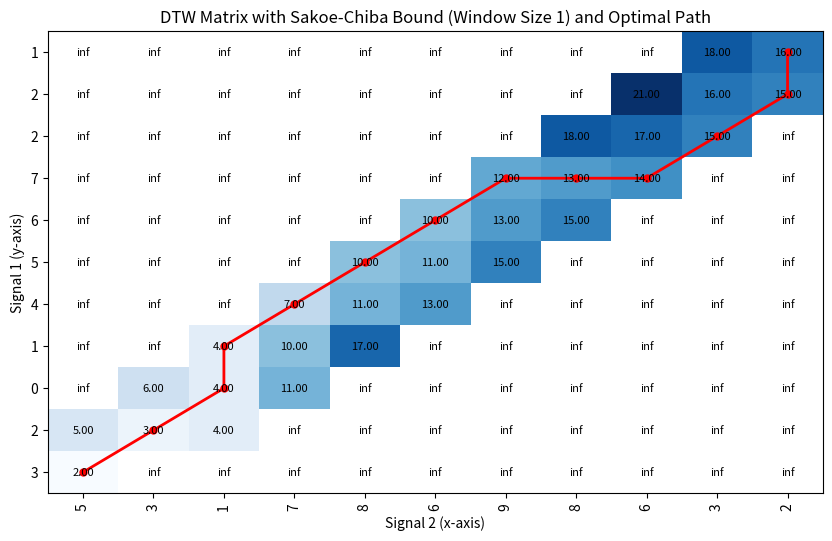

Source code (Python):
import numpy as np
import matplotlib.pyplot as plt


def dtw_with_bound_margin1(signal1, signal2, window_size=1):
    n = len(signal1)
    m = len(signal2)

    # Initialize the DTW matrix with infinity
    dtw_matrix = np.inf * np.ones((n, m))

    # Base case: dtw(0,0) = |signal1[0] - signal2[0]|
    dtw_matrix[0, 0] = abs(signal1[0] - signal2[0])

    # Fill the DTW matrix with the Sakoe-Chiba bound (window size = 1)
    for i in range(1, n):
        for j in range(max(0, i - window_size), min(m, i + window_size + 1)):
            cost = abs(signal1[i] - signal2[j])
            dtw_matrix[i, j] = cost + min(dtw_matrix[i - 1, j],  # Insertion
                                          dtw_matrix[i, j - 1],  # Deletion
                                          dtw_matrix[i - 1, j - 1])  # Match

    # Backtrack to find the optimal path
    path = []
    i, j = n - 1, m - 1  # Start at the bottom-right corner
    while i > 0 or j > 0:
        path.append((i, j))
        # Move to the smallest neighbor (Insertion, Deletion, or Match)
        if i > 0 and j > 0:
            if dtw_matrix[i - 1, j] == min(dtw_matrix[i - 1, j], dtw_matrix[i, j - 1], dtw_matrix[i - 1, j - 1]):
                i -= 1
            elif dtw_matrix[i, j - 1] == min(dtw_matrix[i - 1, j], dtw_matrix[i, j - 1], dtw_matrix[i - 1, j - 1]):
                j -= 1
            else:
                i -= 1
                j -= 1
        elif i > 0:
            i -= 1
        else:
            j -= 1

    path.append((0, 0))  # Add the starting point
    path.reverse()  # Reverse the path to get the correct order

    return dtw_matrix, path, dtw_matrix[-1, -1]


# Define the signals
signal1 = np.array([3, 2, 0, 1, 4, 5, 6, 7, 2, 2, 1])
signal2 = np.array([5, 3, 1, 7, 8, 6, 9, 8, 6, 3, 2])

# Call the dtw function with Sakoe-Chiba bound (window size = 1)
dtw_matrix, path, distance = dtw_with_bound_margin1(signal1, signal2, window_size=1)


# Now, calculate the correct DTW distance (sum of the costs along the path)
# WHen Margin 1
dtw_distance = sum(abs(signal1[i] - signal2[j]) for i, j in path)


# Plot the DTW matrix with signals as x and y axes
plt.figure(figsize=(10, 6))
plt.imshow(dtw_matrix, cmap='Blues', origin='lower', interpolation='none', aspect='auto')

# Annotate the DTW matrix with the calculated values
for i in range(len(signal1)):
    for j in range(len(signal2)):
        plt.text(j, i, f'{dtw_matrix[i, j]:.2f}', ha='center', va='center', color='black', fontsize=8)

# Plot the optimal DTW path
plt.plot([p[1] for p in path], [p[0] for p in path], color='red', linewidth=2, marker='o', markersize=5)

# Set the axis labels based on the signals
plt.xticks(np.arange(len(signal2)), signal2, rotation=90)
plt.yticks(np.arange(len(signal1)), signal1)

# Add titles and labels
plt.title("DTW Matrix with Sakoe-Chiba Bound (Window Size 1) and Optimal Path")
plt.xlabel("Signal 2 (x-axis)")
plt.ylabel("Signal 1 (y-axis)")

# Show the plot
plt.show()

# Print the optimal path and its corresponding DTW values
# Compute the Euclidean distance (margin 0)
squared_diffs = (signal1 - signal2) ** 2
euclidean_distance = np.sqrt(np.sum(squared_diffs))
print(f"Euclidean Distance (Margin 0): {euclidean_distance:.5f}")

print("Optimal Path and Corresponding DTW Values:")

for (i, j) in path:
    print(f"Signal1[{i}] = {signal1[i]}, Signal2[{j}] = {signal2[j]} -> DTW Value: {dtw_matrix[i, j]:.2f}")
